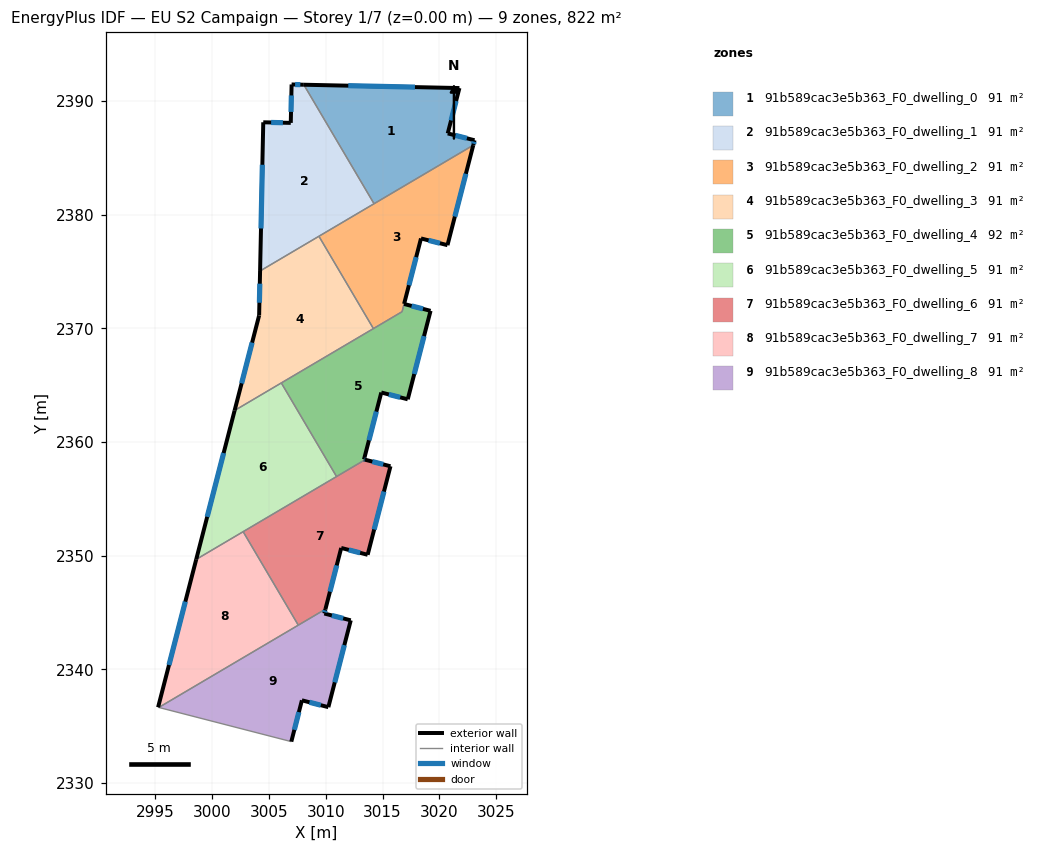
=== STOREY PLAN SPEC (per zone: floor XY polygon, exterior-wall plan segments, windows/doors) ===
zone 1: 91b589cac3e5b363_F0_dwelling_0  (91.3 m²)
  floor: (3021.76, 2391.12) (3020.73, 2387.13) (3023.08, 2386.53) (3022.97, 2386.10) (3014.25, 2380.95) (3008.07, 2391.41)
  exterior wall: (3021.76, 2391.12) – (3008.07, 2391.41)  [13.7 m]
    window: (3017.85, 2391.20) – (3011.98, 2391.33)  [7.5 m²]
  exterior wall: (3020.73, 2387.13) – (3021.76, 2391.12)  [4.1 m]
    window: (3021.02, 2388.27) – (3021.46, 2389.98)  [2.3 m²]
  exterior wall: (3023.08, 2386.53) – (3020.73, 2387.13)  [2.4 m]
    window: (3022.41, 2386.70) – (3021.40, 2386.96)  [1.3 m²]
  exterior wall: (3022.97, 2386.10) – (3023.08, 2386.53)  [0.4 m]
    window: (3023.00, 2386.22) – (3023.05, 2386.41)  [0.2 m²]
  interior walls: 2
zone 2: 91b589cac3e5b363_F0_dwelling_1  (91.3 m²)
  floor: (3008.07, 2391.41) (3014.25, 2380.95) (3004.22, 2375.04) (3004.51, 2388.11) (3006.92, 2388.06) (3007.00, 2391.44)
  exterior wall: (3006.92, 2388.06) – (3004.51, 2388.11)  [2.4 m]
    window: (3006.23, 2388.07) – (3005.20, 2388.10)  [1.3 m²]
  exterior wall: (3007.00, 2391.44) – (3006.92, 2388.06)  [3.4 m]
    window: (3006.98, 2390.47) – (3006.94, 2389.02)  [1.9 m²]
  exterior wall: (3008.07, 2391.41) – (3007.00, 2391.44)  [1.1 m]
    window: (3007.76, 2391.42) – (3007.30, 2391.43)  [0.6 m²]
  exterior wall: (3004.51, 2388.11) – (3004.22, 2375.04)  [13.1 m]
    window: (3004.42, 2384.38) – (3004.30, 2378.77)  [7.2 m²]
  interior walls: 3
zone 3: 91b589cac3e5b363_F0_dwelling_2  (91.0 m²)
  floor: (3022.97, 2386.10) (3020.71, 2377.30) (3018.38, 2377.90) (3016.89, 2372.14) (3016.71, 2371.45) (3014.19, 2369.97) (3009.40, 2378.09)
  exterior wall: (3020.71, 2377.30) – (3022.97, 2386.10)  [9.1 m]
    window: (3021.35, 2379.82) – (3022.32, 2383.58)  [5.0 m²]
  exterior wall: (3018.38, 2377.90) – (3020.71, 2377.30)  [2.4 m]
    window: (3019.04, 2377.73) – (3020.04, 2377.47)  [1.3 m²]
  exterior wall: (3016.89, 2372.14) – (3018.38, 2377.90)  [5.9 m]
    window: (3017.31, 2373.78) – (3017.95, 2376.25)  [3.3 m²]
  interior walls: 5
zone 4: 91b589cac3e5b363_F0_dwelling_3  (91.3 m²)
  floor: (3009.40, 2378.09) (3014.19, 2369.97) (3001.98, 2362.76) (3004.14, 2371.13) (3004.22, 2375.04)
  exterior wall: (3004.22, 2375.04) – (3004.14, 2371.13)  [3.9 m]
    window: (3004.20, 2373.92) – (3004.16, 2372.24)  [2.2 m²]
  exterior wall: (3004.14, 2371.13) – (3001.98, 2362.76)  [8.6 m]
    window: (3003.52, 2368.74) – (3002.60, 2365.15)  [4.8 m²]
  interior walls: 4
zone 5: 91b589cac3e5b363_F0_dwelling_4  (91.5 m²)
  floor: (3019.22, 2371.53) (3017.21, 2363.75) (3014.89, 2364.35) (3013.36, 2358.46) (3013.46, 2358.44) (3010.95, 2356.96) (3006.09, 2365.19) (3016.71, 2371.46) (3016.89, 2372.13)
  exterior wall: (3019.22, 2371.53) – (3016.89, 2372.13)  [2.4 m]
    window: (3018.55, 2371.70) – (3017.55, 2371.96)  [1.3 m²]
  exterior wall: (3017.21, 2363.75) – (3019.22, 2371.53)  [8.0 m]
    window: (3017.78, 2365.97) – (3018.64, 2369.31)  [4.4 m²]
  exterior wall: (3014.89, 2364.35) – (3017.21, 2363.75)  [2.4 m]
    window: (3015.55, 2364.18) – (3016.55, 2363.92)  [1.3 m²]
  exterior wall: (3013.36, 2358.46) – (3014.89, 2364.35)  [6.1 m]
    window: (3013.80, 2360.15) – (3014.45, 2362.67)  [3.3 m²]
  exterior wall: (3013.46, 2358.44) – (3013.36, 2358.46)  [0.1 m]
    window: (3013.43, 2358.45) – (3013.39, 2358.46)  [0.1 m²]
  interior walls: 5
zone 6: 91b589cac3e5b363_F0_dwelling_5  (91.3 m²)
  floor: (3006.09, 2365.19) (3010.95, 2356.96) (2998.61, 2349.67) (3001.98, 2362.76)
  exterior wall: (3001.98, 2362.76) – (2998.61, 2349.67)  [13.5 m]
    window: (3001.02, 2359.02) – (2999.57, 2353.41)  [7.4 m²]
  interior walls: 4
zone 7: 91b589cac3e5b363_F0_dwelling_6  (91.3 m²)
  floor: (3015.69, 2357.86) (3013.68, 2350.08) (3011.36, 2350.68) (3009.97, 2345.29) (3007.59, 2343.89) (3002.74, 2352.11) (3013.46, 2358.44)
  exterior wall: (3015.69, 2357.86) – (3013.46, 2358.44)  [2.3 m]
    window: (3015.05, 2358.03) – (3014.10, 2358.27)  [1.3 m²]
  exterior wall: (3013.68, 2350.08) – (3015.69, 2357.86)  [8.0 m]
    window: (3014.26, 2352.30) – (3015.12, 2355.64)  [4.4 m²]
  exterior wall: (3011.36, 2350.68) – (3013.68, 2350.08)  [2.4 m]
    window: (3012.02, 2350.51) – (3013.02, 2350.25)  [1.3 m²]
  exterior wall: (3009.97, 2345.29) – (3011.36, 2350.68)  [5.6 m]
    window: (3010.37, 2346.83) – (3010.96, 2349.14)  [3.1 m²]
  interior walls: 4
zone 8: 91b589cac3e5b363_F0_dwelling_7  (91.3 m²)
  floor: (3002.74, 2352.11) (3007.59, 2343.89) (2995.32, 2336.65) (2995.26, 2336.67) (2998.61, 2349.67)
  exterior wall: (2998.61, 2349.67) – (2995.26, 2336.67)  [13.4 m]
    window: (2997.65, 2345.96) – (2996.21, 2340.38)  [7.4 m²]
  interior walls: 4
zone 9: 91b589cac3e5b363_F0_dwelling_8  (91.3 m²)
  floor: (3012.20, 2344.31) (3010.23, 2336.68) (3007.90, 2337.28) (3006.97, 2333.65) (2995.32, 2336.65) (3009.97, 2345.29) (3009.87, 2344.91)
  exterior wall: (3007.90, 2337.28) – (3010.23, 2336.68)  [2.4 m]
    window: (3008.57, 2337.11) – (3009.56, 2336.85)  [1.3 m²]
  exterior wall: (3006.97, 2333.65) – (3007.90, 2337.28)  [3.8 m]
    window: (3007.24, 2334.68) – (3007.64, 2336.24)  [2.1 m²]
  exterior wall: (3009.87, 2344.91) – (3009.97, 2345.29)  [0.4 m]
    window: (3009.90, 2345.02) – (3009.94, 2345.19)  [0.2 m²]
  exterior wall: (3012.20, 2344.31) – (3009.87, 2344.91)  [2.4 m]
    window: (3011.53, 2344.48) – (3010.54, 2344.74)  [1.3 m²]
  exterior wall: (3010.23, 2336.68) – (3012.20, 2344.31)  [7.9 m]
    window: (3010.79, 2338.86) – (3011.64, 2342.13)  [4.3 m²]
  interior walls: 3

=== DERIVED (storey summary) ===
Building: EU S2 Campaign
Storey: 1 of 7  (floor level z = 0.00 m)
Storey gross floor area: 821.6 m²
Zones on this storey: 9
  - 91b589cac3e5b363_F0_dwelling_0: floor 91.3 m²; exterior wall 20.7 m (62.1 m²); 4 window(s) 11.4 m²; WWR 18.4%
  - 91b589cac3e5b363_F0_dwelling_1: floor 91.3 m²; exterior wall 20.0 m (59.9 m²); 4 window(s) 11.0 m²; WWR 18.4%
  - 91b589cac3e5b363_F0_dwelling_2: floor 91.0 m²; exterior wall 17.4 m (52.3 m²); 3 window(s) 9.6 m²; WWR 18.4%
  - 91b589cac3e5b363_F0_dwelling_3: floor 91.3 m²; exterior wall 12.5 m (37.6 m²); 2 window(s) 6.9 m²; WWR 18.4%
  - 91b589cac3e5b363_F0_dwelling_4: floor 91.5 m²; exterior wall 19.0 m (57.1 m²); 5 window(s) 10.5 m²; WWR 18.4%
  - 91b589cac3e5b363_F0_dwelling_5: floor 91.3 m²; exterior wall 13.5 m (40.6 m²); 1 window(s) 7.4 m²; WWR 18.4%
  - 91b589cac3e5b363_F0_dwelling_6: floor 91.3 m²; exterior wall 18.3 m (54.9 m²); 4 window(s) 10.1 m²; WWR 18.4%
  - 91b589cac3e5b363_F0_dwelling_7: floor 91.3 m²; exterior wall 13.4 m (40.3 m²); 1 window(s) 7.4 m²; WWR 18.4%
  - 91b589cac3e5b363_F0_dwelling_8: floor 91.3 m²; exterior wall 16.8 m (50.5 m²); 5 window(s) 9.3 m²; WWR 18.4%
Zone adjacency (shared interzone walls):
  - 91b589cac3e5b363_F0_dwelling_0 ↔ 91b589cac3e5b363_F0_dwelling_1
  - 91b589cac3e5b363_F0_dwelling_0 ↔ 91b589cac3e5b363_F0_dwelling_2
  - 91b589cac3e5b363_F0_dwelling_1 ↔ 91b589cac3e5b363_F0_dwelling_2
  - 91b589cac3e5b363_F0_dwelling_1 ↔ 91b589cac3e5b363_F0_dwelling_3
  - 91b589cac3e5b363_F0_dwelling_2 ↔ 91b589cac3e5b363_F0_dwelling_3
  - 91b589cac3e5b363_F0_dwelling_2 ↔ 91b589cac3e5b363_F0_dwelling_4
  - 91b589cac3e5b363_F0_dwelling_3 ↔ 91b589cac3e5b363_F0_dwelling_4
  - 91b589cac3e5b363_F0_dwelling_3 ↔ 91b589cac3e5b363_F0_dwelling_5
  - 91b589cac3e5b363_F0_dwelling_4 ↔ 91b589cac3e5b363_F0_dwelling_5
  - 91b589cac3e5b363_F0_dwelling_4 ↔ 91b589cac3e5b363_F0_dwelling_6
  - 91b589cac3e5b363_F0_dwelling_5 ↔ 91b589cac3e5b363_F0_dwelling_6
  - 91b589cac3e5b363_F0_dwelling_5 ↔ 91b589cac3e5b363_F0_dwelling_7
  - 91b589cac3e5b363_F0_dwelling_6 ↔ 91b589cac3e5b363_F0_dwelling_7
  - 91b589cac3e5b363_F0_dwelling_6 ↔ 91b589cac3e5b363_F0_dwelling_8
  - 91b589cac3e5b363_F0_dwelling_7 ↔ 91b589cac3e5b363_F0_dwelling_8